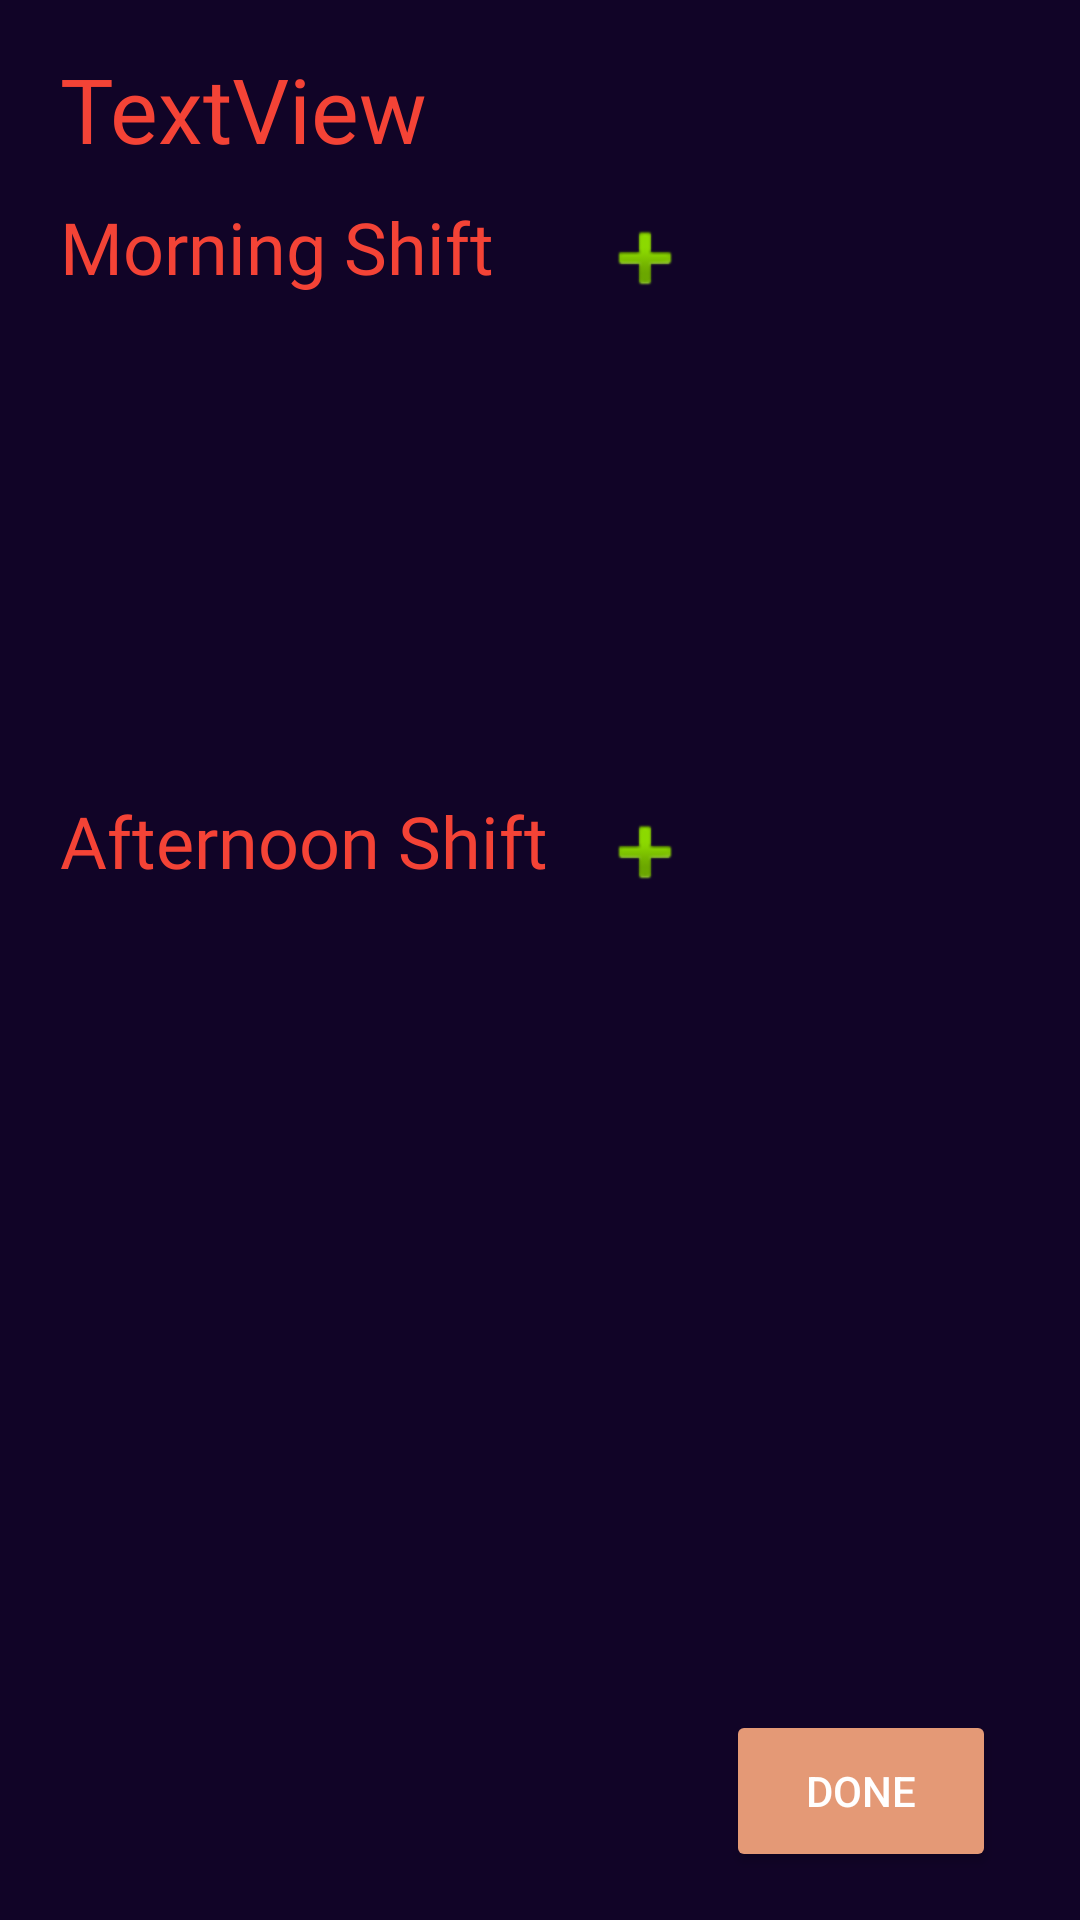

Write the Android layout XML for this screen, with the resource values it uses.
<!-- AndroidManifest.xml: application theme Theme.CMPT395FinalProject -->
<!-- res/layout/activity_weekday_scheduler.xml -->
<?xml version="1.0" encoding="utf-8"?>
<androidx.constraintlayout.widget.ConstraintLayout xmlns:android="http://schemas.android.com/apk/res/android"
    xmlns:app="http://schemas.android.com/apk/res-auto"
    xmlns:tools="http://schemas.android.com/tools"
    android:layout_width="match_parent"
    android:layout_height="match_parent"
    android:background="#110427"
    tools:context=".weekdayScheduler"
    android:id="@+id/relativeLayout">

    <androidx.recyclerview.widget.RecyclerView
        android:id="@+id/AfternoonView"
        android:layout_width="320dp"
        android:layout_height="220dp"
        android:layout_marginTop="260dp"
        android:background="#110427"
        android:paddingTop="?attr/actionBarSize"
        app:layout_constraintStart_toStartOf="@+id/textView8"
        app:layout_constraintTop_toTopOf="parent" />

    <androidx.recyclerview.widget.RecyclerView
        android:id="@+id/morningView"
        android:layout_width="320dp"
        android:layout_height="220dp"
        android:layout_marginTop="55dp"
        android:background="#110427"
        android:paddingTop="?attr/actionBarSize"
        app:layout_constraintStart_toStartOf="@+id/textView7"
        app:layout_constraintTop_toTopOf="parent" />

    <TextView
        android:id="@+id/textView7"
        android:layout_width="175dp"
        android:layout_height="40dp"
        android:layout_alignParentStart="true"
        android:layout_alignParentTop="true"
        android:layout_alignParentEnd="true"
        android:fontFamily="@font/alata"
        android:text="Morning Shift"
        android:textColor="#F44336"
        android:textSize="24sp"
        app:layout_constraintStart_toStartOf="@+id/textView16"
        app:layout_constraintTop_toBottomOf="@+id/textView16" />

    <TextView
        android:id="@+id/textView8"
        android:layout_width="175dp"
        android:layout_height="40dp"
        android:layout_alignParentStart="true"
        android:layout_alignParentEnd="true"
        android:layout_marginTop="264dp"
        android:fontFamily="@font/alata"
        android:text="Afternoon Shift"
        android:textColor="#F44336"
        android:textSize="24sp"
        app:layout_constraintStart_toStartOf="@+id/morningView"
        app:layout_constraintTop_toTopOf="parent" />

    <Button
        android:id="@+id/savebutton"
        android:layout_width="90dp"
        android:layout_height="54dp"
        android:layout_alignParentStart="true"
        android:layout_alignParentTop="true"
        android:layout_alignParentEnd="true"
        android:layout_alignParentBottom="true"
        android:layout_marginEnd="28dp"
        android:layout_marginBottom="16dp"
        android:backgroundTint="#FFE49976"
        android:text="Done"
        android:textColor="@color/white"
        app:layout_constraintBottom_toBottomOf="parent"
        app:layout_constraintEnd_toEndOf="parent" />

    <TextView
        android:id="@+id/textView16"
        android:layout_width="wrap_content"
        android:layout_height="50dp"
        android:layout_alignParentStart="true"
        android:layout_alignParentTop="true"
        android:layout_alignParentEnd="true"
        android:layout_alignParentBottom="true"
        android:layout_marginStart="20dp"
        android:layout_marginTop="16dp"
        android:fontFamily="@font/alata"
        android:text="TextView"
        android:textColor="#F44336"
        android:textSize="30sp"
        app:layout_constraintStart_toStartOf="parent"
        app:layout_constraintTop_toTopOf="parent" />

    <ImageButton
        android:id="@+id/AddMorningBtn"
        android:layout_width="40dp"
        android:layout_height="40dp"
        android:background="#110427"
        app:layout_constraintStart_toEndOf="@+id/textView7"
        app:layout_constraintTop_toTopOf="@+id/textView7"
        app:srcCompat="@android:drawable/ic_input_add" />

    <ImageButton
        android:id="@+id/AddAfternoonBtn"
        android:layout_width="40dp"
        android:layout_height="40dp"
        android:background="#110427"
        app:layout_constraintStart_toEndOf="@+id/textView8"
        app:layout_constraintTop_toTopOf="@+id/textView8"
        app:srcCompat="@android:drawable/ic_input_add" />


</androidx.constraintlayout.widget.ConstraintLayout>
<!-- resources referenced by this layout -->
<resources>
  <style name="Theme.CMPT395FinalProject" parent="Theme.MaterialComponents.DayNight.DarkActionBar">
          
          <item name="colorPrimary">@color/purple_500</item>
          <item name="colorPrimaryVariant">@color/purple_700</item>
          <item name="colorOnPrimary">@color/white</item>
          
          <item name="colorSecondary">@color/teal_200</item>
          <item name="colorSecondaryVariant">@color/teal_700</item>
          <item name="colorOnSecondary">@color/black</item>
          
          <item name="android:statusBarColor">?attr/colorPrimaryVariant</item>
          
      </style>
  <!-- not gathered from this repository: default colours our renderer supplied (Android Studio template values) -->
  <color name="purple_500">#FF6200EE</color>
  <color name="purple_700">#FF3700B3</color>
  <color name="teal_200">#FF03DAC5</color>
  <color name="teal_700">#FF018786</color>
  <color name="black">#FF000000</color>
  <color name="white">#FFFFFFFF</color>
</resources>
